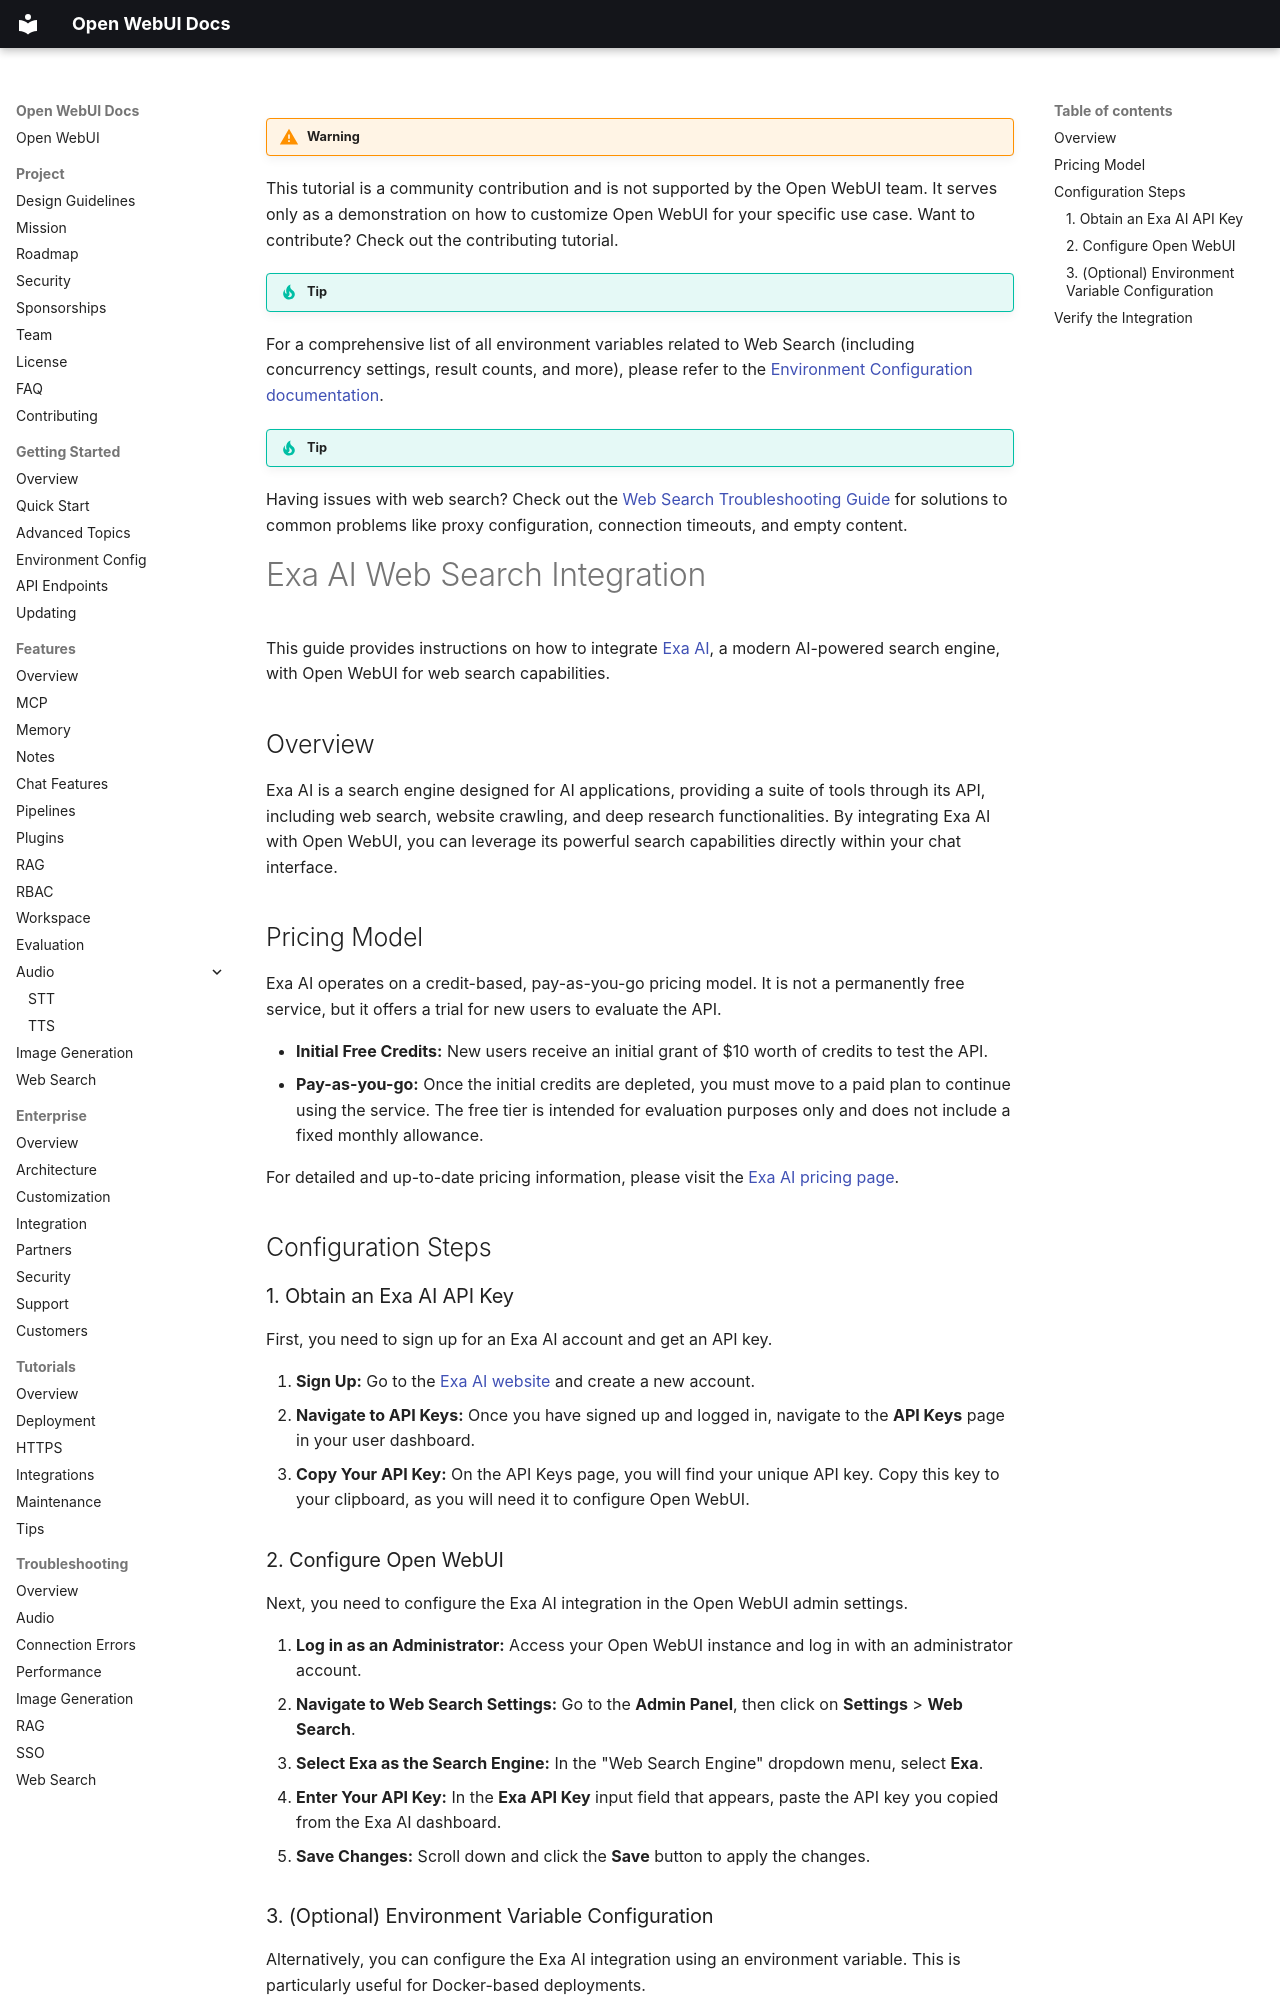

repository: AlexeyGrishin01/openwebui-docs · page: features/web-search/exa/index.html · generator: mkdocs

!!! warning

This tutorial is a community contribution and is not supported by the Open WebUI team. It serves only as a demonstration on how to customize Open WebUI for your specific use case. Want to contribute? Check out the contributing tutorial.

!!! tip

For a comprehensive list of all environment variables related to Web Search (including concurrency settings, result counts, and more), please refer to the [Environment Configuration documentation](../getting-started/env-configuration#web-search.md).

!!! tip Troubleshooting

Having issues with web search? Check out the [Web Search Troubleshooting Guide](../troubleshooting/web-search.md) for solutions to common problems like proxy configuration, connection timeouts, and empty content.

# Exa AI Web Search Integration

This guide provides instructions on how to integrate [Exa AI](https://exa.ai/), a modern AI-powered search engine, with Open WebUI for web search capabilities.

## Overview

Exa AI is a search engine designed for AI applications, providing a suite of tools through its API, including web search, website crawling, and deep research functionalities. By integrating Exa AI with Open WebUI, you can leverage its powerful search capabilities directly within your chat interface.

## Pricing Model

Exa AI operates on a credit-based, pay-as-you-go pricing model. It is not a permanently free service, but it offers a trial for new users to evaluate the API.

- **Initial Free Credits:** New users receive an initial grant of $10 worth of credits to test the API.
- **Pay-as-you-go:** Once the initial credits are depleted, you must move to a paid plan to continue using the service. The free tier is intended for evaluation purposes only and does not include a fixed monthly allowance.

For detailed and up-to-date pricing information, please visit the [Exa AI pricing page](https://exa.ai/pricing).

## Configuration Steps

### 1. Obtain an Exa AI API Key

First, you need to sign up for an Exa AI account and get an API key.

1.  **Sign Up:** Go to the [Exa AI website](https://exa.ai/) and create a new account.
2.  **Navigate to API Keys:** Once you have signed up and logged in, navigate to the **API Keys** page in your user dashboard.
3.  **Copy Your API Key:** On the API Keys page, you will find your unique API key. Copy this key to your clipboard, as you will need it to configure Open WebUI.

### 2. Configure Open WebUI

Next, you need to configure the Exa AI integration in the Open WebUI admin settings.

1.  **Log in as an Administrator:** Access your Open WebUI instance and log in with an administrator account.
2.  **Navigate to Web Search Settings:** Go to the **Admin Panel**, then click on **Settings** > **Web Search**.
3.  **Select Exa as the Search Engine:** In the "Web Search Engine" dropdown menu, select **Exa**.
4.  **Enter Your API Key:** In the **Exa API Key** input field that appears, paste the API key you copied from the Exa AI dashboard.
5.  **Save Changes:** Scroll down and click the **Save** button to apply the changes.
